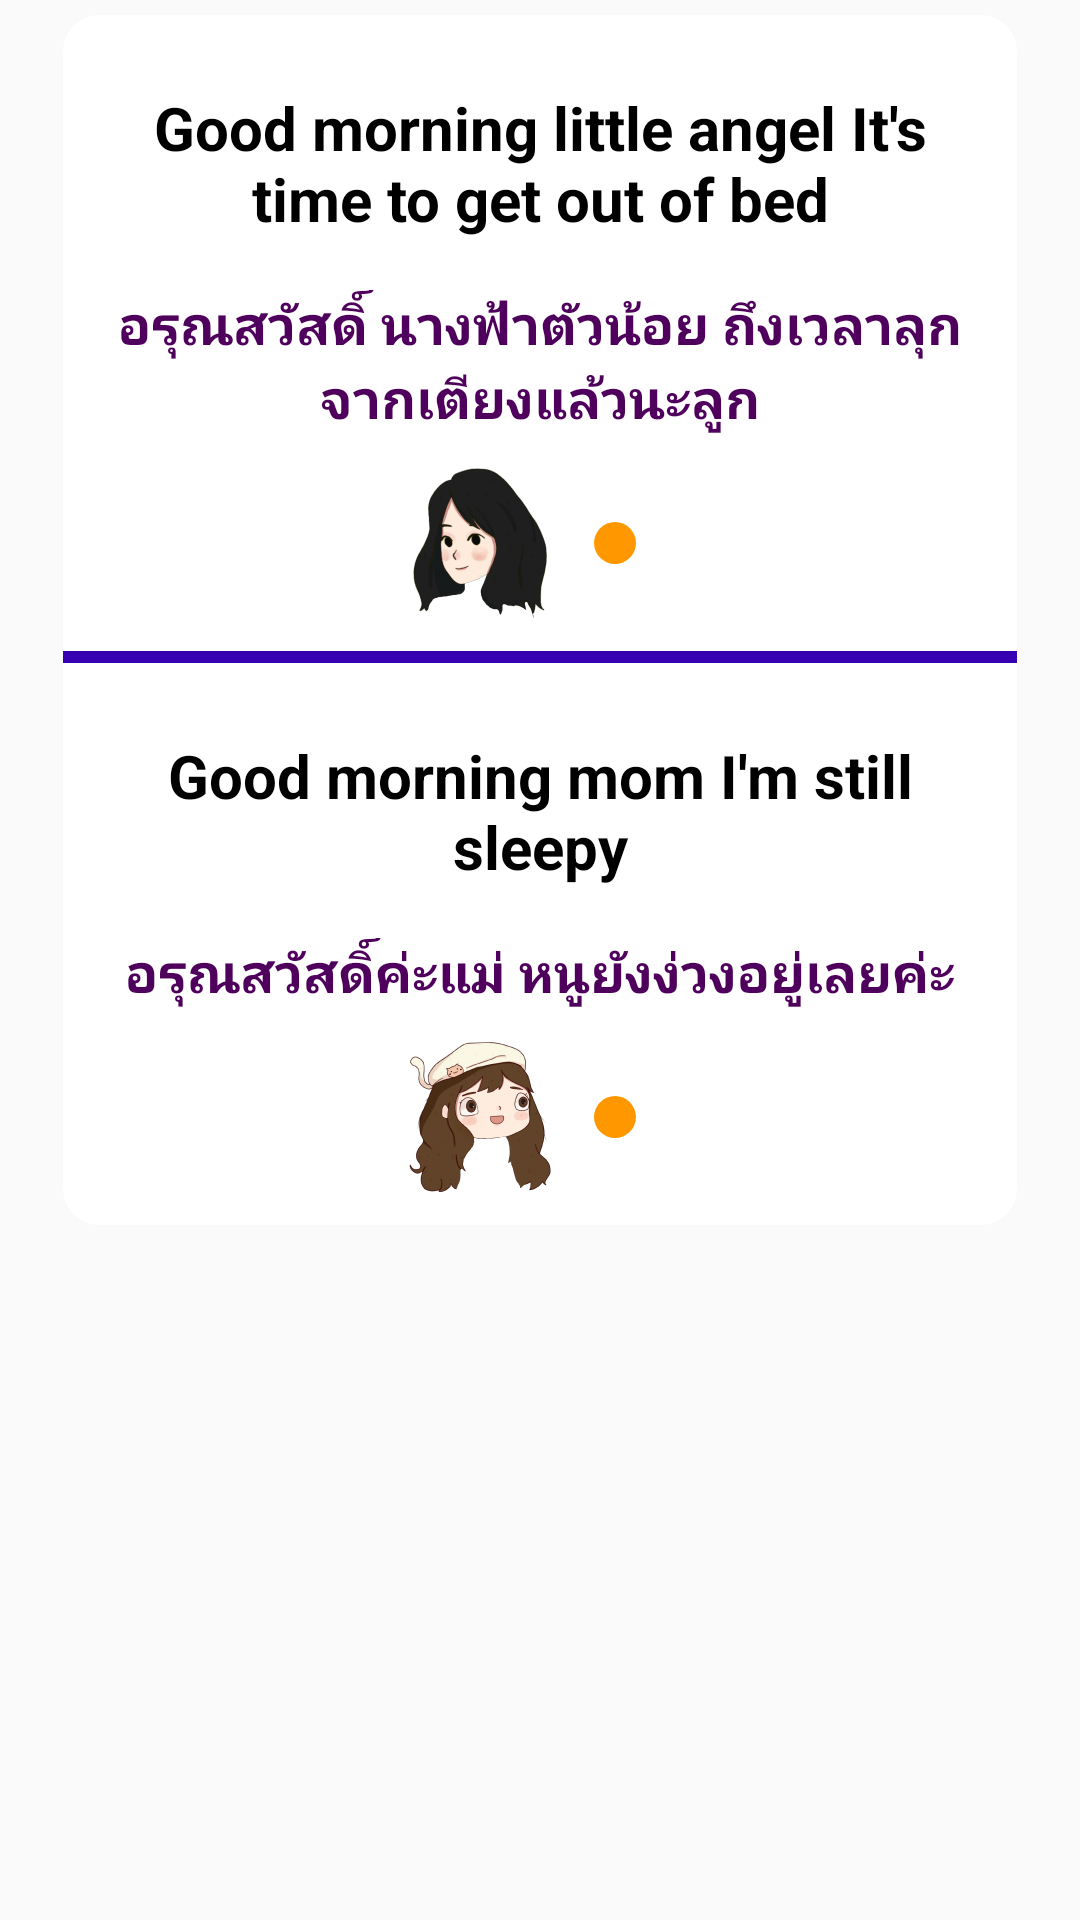

Here is an Android app screen rendered from its layout file. Give the layout XML and the strings, colors and styles it references.
<!-- AndroidManifest.xml: activity theme AppTheme.NoActionBar -->
<!-- res/layout/fragment_sentence_details.xml -->
<?xml version="1.0" encoding="utf-8"?>
<ScrollView xmlns:android="http://schemas.android.com/apk/res/android"
    xmlns:app="http://schemas.android.com/apk/res-auto"
    xmlns:tools="http://schemas.android.com/tools"
    android:layout_width="match_parent"
    android:layout_height="match_parent"
    tools:context=".SentenceDetailsFragment"
    tools:ignore="ContentDescription,HardcodedText">

    <androidx.constraintlayout.widget.ConstraintLayout
        android:id="@+id/constraintLayout"
        android:layout_width="match_parent"
        android:layout_height="wrap_content"
        android:layout_marginStart="16dp"
        android:layout_marginEnd="16dp"
        android:background="@drawable/bg_border_round_corner">

        <TextView
            android:id="@+id/mom_en_text_view"
            android:layout_width="0dp"
            android:layout_height="wrap_content"
            android:layout_marginStart="16dp"
            android:layout_marginLeft="16dp"
            android:layout_marginTop="24dp"
            android:layout_marginEnd="16dp"
            android:layout_marginRight="16dp"
            android:gravity="center"
            android:text="Good morning little angel It's time to get out of bed"
            android:textColor="@android:color/black"
            android:textSize="20sp"
            android:textStyle="bold"
            app:layout_constraintEnd_toEndOf="parent"
            app:layout_constraintStart_toStartOf="parent"
            app:layout_constraintTop_toTopOf="parent" />

        <TextView
            android:id="@+id/mom_th_text_view"
            android:layout_width="0dp"
            android:layout_height="wrap_content"
            android:layout_marginTop="16dp"
            android:gravity="center"
            android:text="อรุณสวัสดิ์ นางฟ้าตัวน้อย ถึงเวลาลุกจากเตียงแล้วนะลูก"
            android:textColor="#4F005C"
            android:textSize="18sp"
            android:textStyle="bold"
            app:layout_constraintEnd_toEndOf="@+id/mom_en_text_view"
            app:layout_constraintHorizontal_bias="0.0"
            app:layout_constraintStart_toStartOf="@+id/mom_en_text_view"
            app:layout_constraintTop_toBottomOf="@+id/mom_en_text_view" />

        <ImageButton
            android:id="@+id/mom_sound_button"
            android:layout_width="wrap_content"
            android:layout_height="wrap_content"
            android:layout_marginStart="8dp"
            android:layout_marginLeft="8dp"
            android:layout_marginTop="24dp"
            android:layout_marginEnd="8dp"
            android:layout_marginRight="8dp"
            android:background="@drawable/bg_button_sound"
            android:padding="12dp"
            app:layout_constraintEnd_toEndOf="parent"
            app:layout_constraintHorizontal_bias="0.5"
            app:layout_constraintStart_toEndOf="@+id/imageView10"
            app:layout_constraintTop_toBottomOf="@+id/mom_th_text_view"
            app:srcCompat="@drawable/ic_sound" />

        <View
            android:id="@+id/divider"
            android:layout_width="0dp"
            android:layout_height="4dp"
            android:layout_marginTop="24dp"
            android:background="@color/colorPrimaryDark"
            app:layout_constraintEnd_toEndOf="parent"
            app:layout_constraintStart_toStartOf="parent"
            app:layout_constraintTop_toBottomOf="@id/mom_sound_button" />

        <TextView
            android:id="@+id/child_en_text_view"
            android:layout_width="0dp"
            android:layout_height="wrap_content"
            android:layout_marginTop="24dp"
            android:gravity="center"
            android:text="Good morning mom I'm still sleepy"
            android:textColor="@android:color/black"
            android:textSize="20sp"
            android:textStyle="bold"
            app:layout_constraintEnd_toEndOf="@+id/mom_th_text_view"
            app:layout_constraintStart_toStartOf="@+id/mom_th_text_view"
            app:layout_constraintTop_toBottomOf="@id/divider" />

        <TextView
            android:id="@+id/child_th_text_view"
            android:layout_width="0dp"
            android:layout_height="wrap_content"
            android:layout_marginTop="16dp"
            android:gravity="center"
            android:text="อรุณสวัสดิ์ค่ะแม่ หนูยังง่วงอยู่เลยค่ะ"
            android:textColor="#4F005C"
            android:textSize="18sp"
            android:textStyle="bold"
            app:layout_constraintEnd_toEndOf="@+id/child_en_text_view"
            app:layout_constraintHorizontal_bias="0.0"
            app:layout_constraintStart_toStartOf="@+id/child_en_text_view"
            app:layout_constraintTop_toBottomOf="@+id/child_en_text_view" />

        <ImageButton
            android:id="@+id/child_sound_button"
            android:layout_width="wrap_content"
            android:layout_height="wrap_content"
            android:layout_marginStart="8dp"
            android:layout_marginLeft="8dp"
            android:layout_marginTop="24dp"
            android:layout_marginEnd="8dp"
            android:layout_marginRight="8dp"
            android:layout_marginBottom="24dp"
            android:background="@drawable/bg_button_sound"
            android:padding="12dp"
            app:layout_constraintBottom_toBottomOf="parent"
            app:layout_constraintEnd_toEndOf="parent"
            app:layout_constraintHorizontal_bias="0.5"
            app:layout_constraintStart_toEndOf="@+id/imageView11"
            app:layout_constraintTop_toBottomOf="@+id/child_th_text_view"
            app:srcCompat="@drawable/ic_sound" />

        <ImageView
            android:id="@+id/imageView10"
            android:layout_width="50dp"
            android:layout_height="50dp"
            android:src="@drawable/ic_mom_w300"
            app:layout_constraintBottom_toBottomOf="@+id/mom_sound_button"
            app:layout_constraintEnd_toStartOf="@+id/mom_sound_button"
            app:layout_constraintHorizontal_bias="0.5"
            app:layout_constraintHorizontal_chainStyle="packed"
            app:layout_constraintStart_toStartOf="parent"
            app:layout_constraintTop_toTopOf="@+id/mom_sound_button" />

        <ImageView
            android:id="@+id/imageView11"
            android:layout_width="50dp"
            android:layout_height="50dp"
            android:src="@drawable/ic_child_w300"
            app:layout_constraintBottom_toBottomOf="@+id/child_sound_button"
            app:layout_constraintEnd_toStartOf="@+id/child_sound_button"
            app:layout_constraintHorizontal_bias="0.5"
            app:layout_constraintHorizontal_chainStyle="packed"
            app:layout_constraintStart_toStartOf="parent"
            app:layout_constraintTop_toTopOf="@+id/child_sound_button" />

        <ProgressBar
            android:id="@+id/child_progress_view"
            style="?android:attr/progressBarStyle"
            android:layout_width="wrap_content"
            android:layout_height="wrap_content"
            android:visibility="gone"
            app:layout_constraintBottom_toBottomOf="@+id/child_sound_button"
            app:layout_constraintEnd_toEndOf="@+id/child_sound_button"
            app:layout_constraintStart_toStartOf="@+id/child_sound_button"
            app:layout_constraintTop_toTopOf="@+id/child_sound_button"
            tools:visibility="visible" />

        <ProgressBar
            android:id="@+id/mom_progress_view"
            style="?android:attr/progressBarStyle"
            android:layout_width="wrap_content"
            android:layout_height="wrap_content"
            android:visibility="gone"
            app:layout_constraintBottom_toBottomOf="@+id/mom_sound_button"
            app:layout_constraintEnd_toEndOf="@+id/mom_sound_button"
            app:layout_constraintStart_toStartOf="@+id/mom_sound_button"
            app:layout_constraintTop_toTopOf="@+id/mom_sound_button"
            tools:visibility="visible" />

    </androidx.constraintlayout.widget.ConstraintLayout>
</ScrollView>
<!-- resources referenced by this layout -->
<resources>
  <!-- drawable bg_border_round_corner (drawable) -->
  <?xml version="1.0" encoding="utf-8"?>
  <selector xmlns:android="http://schemas.android.com/apk/res/android">
  
      <item android:state_enabled="true" android:state_pressed="false">
          <inset android:insetBottom="5dp" android:insetLeft="5dp" android:insetRight="5dp" android:insetTop="5dp">
              <shape android:shape="rectangle">
                  <corners android:radius="12dp"/>
                  <solid android:color="#ffffff"/>
                  <stroke android:width="0dp" android:color="#eee"/>
                  <padding android:bottom="0dp" android:left="0dp" android:right="0dp" android:top="0dp"/>
              </shape>
          </inset>
      </item>
      <item android:state_enabled="true" android:state_pressed="true">
          <inset android:insetBottom="5dp" android:insetLeft="5dp" android:insetRight="5dp" android:insetTop="5dp">
              <shape android:shape="rectangle">
                  <corners android:radius="12dp"/>
                  <solid android:color="#ffffff"/>
                  <stroke android:width="0dp" android:color="#fff"/>
                  <padding android:bottom="0dp" android:left="0dp" android:right="0dp" android:top="0dp"/>
              </shape>
          </inset>
      </item>
  
  </selector>
  <!-- drawable bg_button_sound (drawable) -->
  <?xml version="1.0" encoding="utf-8"?>
  <selector xmlns:android="http://schemas.android.com/apk/res/android">
  
      <item android:state_enabled="true" android:state_pressed="false">
          <inset android:insetBottom="5dp" android:insetLeft="5dp" android:insetRight="5dp" android:insetTop="5dp">
              <shape android:shape="rectangle">
                  <corners android:radius="30dp"/>
                  <solid android:color="#FF9800"/>
                  <stroke android:width="0dp" android:color="#eee"/>
                  <padding android:bottom="4dp" android:left="4dp" android:right="4dp" android:top="4dp"/>
              </shape>
          </inset>
      </item>
      <item android:state_enabled="true" android:state_pressed="true">
          <inset android:insetBottom="5dp" android:insetLeft="5dp" android:insetRight="5dp" android:insetTop="5dp">
              <shape android:shape="rectangle">
                  <corners android:radius="30dp"/>
                  <solid android:color="#FFC107"/>
                  <stroke android:width="0dp" android:color="#fff"/>
                  <padding android:bottom="4dp" android:left="4dp" android:right="4dp" android:top="4dp"/>
              </shape>
          </inset>
      </item>
  
  </selector>
  <!-- drawable ic_child_w300: png bitmap (drawable-xxhdpi, 51710 bytes) -->
  <!-- drawable ic_mom_w300: png bitmap (drawable-xxhdpi, 39169 bytes) -->
  <style name="AppTheme.NoActionBar">
          <item name="windowActionBar">false</item>
          <item name="windowNoTitle">true</item>
      </style>
  <!-- not gathered from this repository: default colours our renderer supplied (Android Studio template values) -->
  <color name="colorPrimaryDark">#FF3700B3</color>
</resources>
